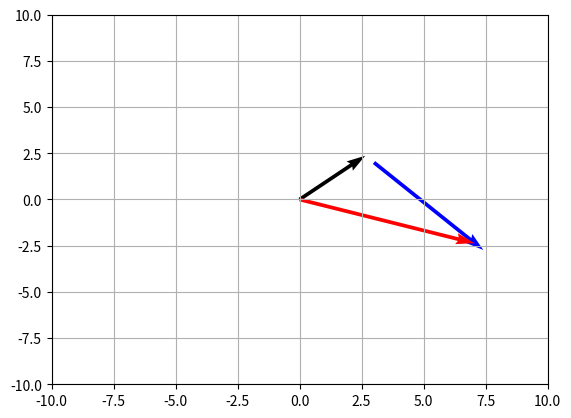

Source code (Python):
# [redacted]
# [redacted]

import numpy as np
import matplotlib.pyplot as plt

# Vector origin Location
x1 = [0]
y1 = [0]
# Directional vectors
x2 = [3]
y2 = [2]

x3 = [5]
y3 = [-4]
# Creating plot
plt. quiver(x1, y1, x2, y2, color='k', units='xy', scale=1)
plt. quiver(x2, y2, x3, y3, color='b', units='xy', scale=1)
plt. quiver(x1, y1, x2.pop() + x3.pop(), y2.pop() + y3.pop(), color='r', units='xy', scale=1)

#x-Lim and y-Lim
plt.xlim(-10, 10)
plt.ylim(-10, 10)
plt.grid()
# Show plot with grid
plt.show()
